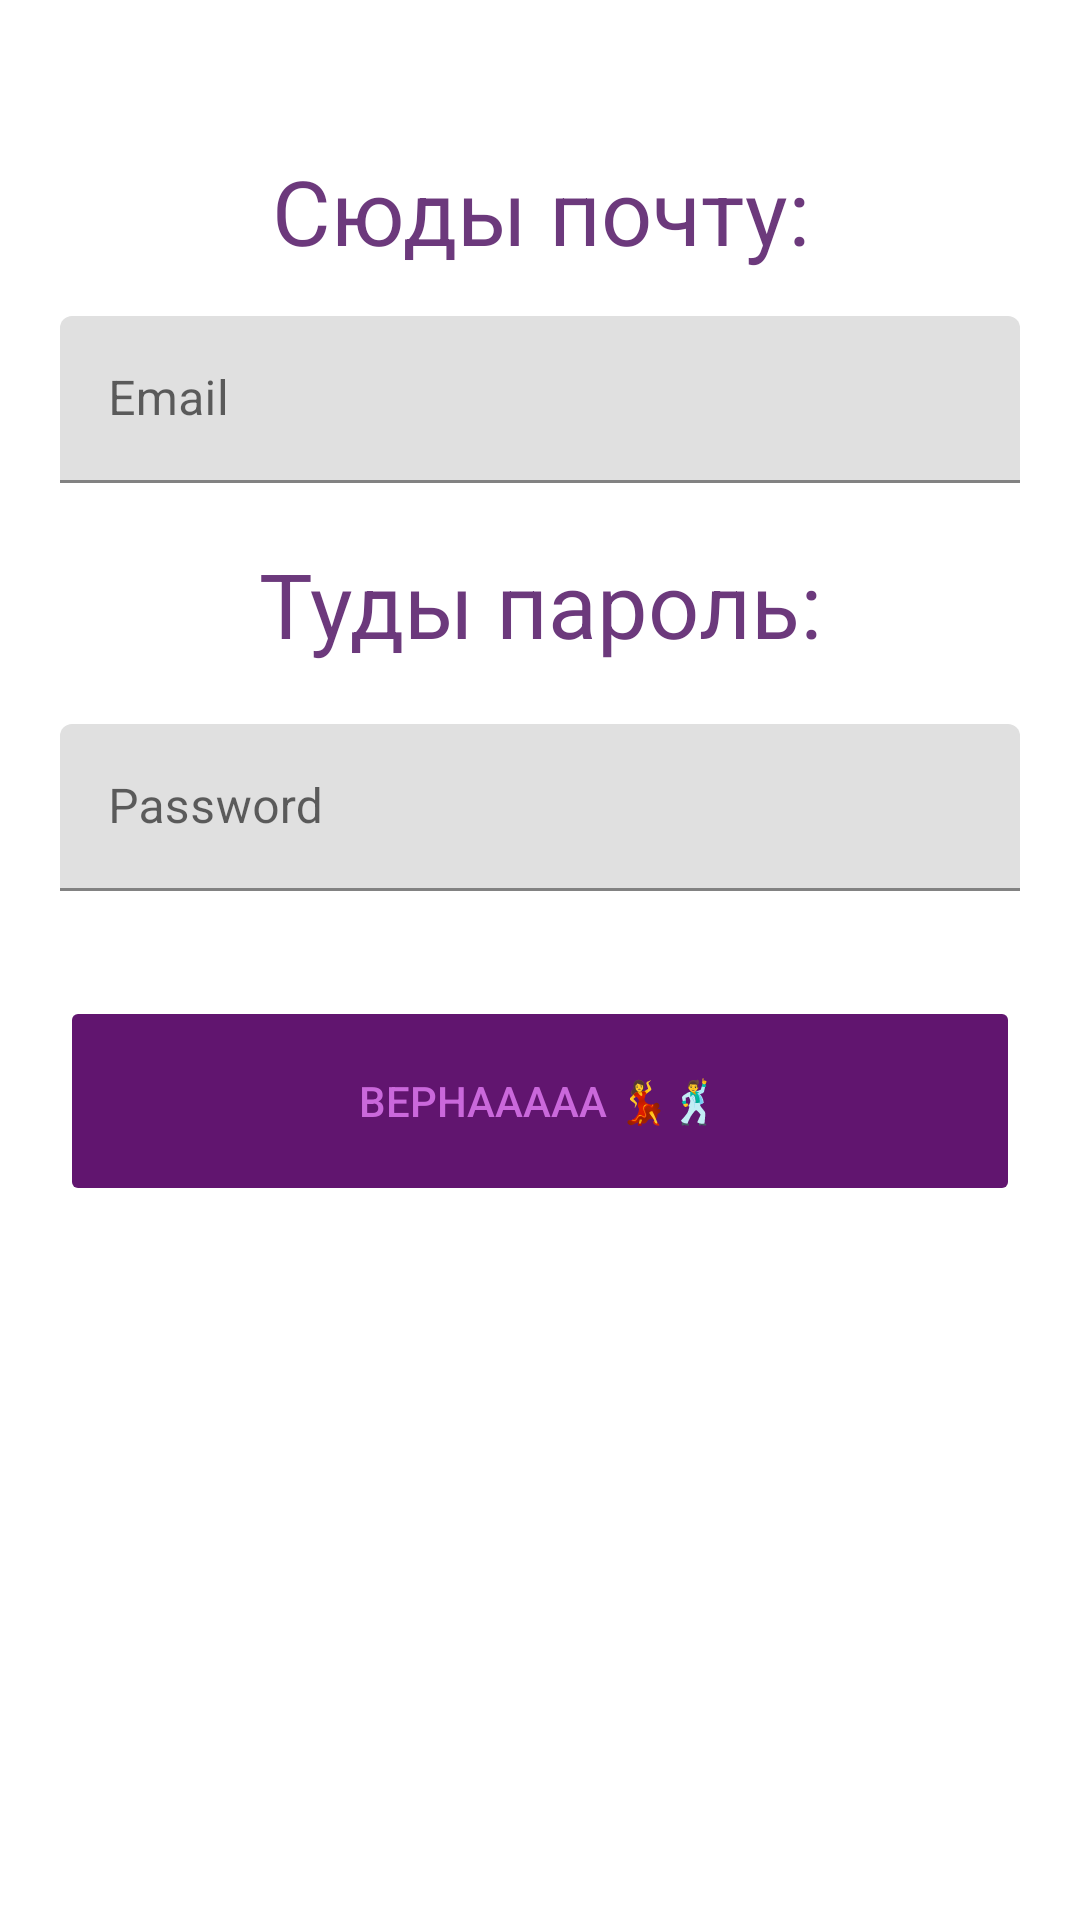

Here is an Android app screen rendered from its layout file. Give the layout XML and the strings, colors and styles it references.
<!-- AndroidManifest.xml: application theme Theme.Practos -->
<!-- res/layout/activity_second.xml -->
<?xml version="1.0" encoding="utf-8"?>
<androidx.constraintlayout.widget.ConstraintLayout xmlns:android="http://schemas.android.com/apk/res/android"
    android:layout_width="match_parent"
    android:layout_height="match_parent"
    xmlns:app="http://schemas.android.com/apk/res-auto">
<TextView
    android:id="@+id/text1"
    android:layout_width="match_parent"
    android:layout_height="wrap_content"
    android:textSize="30sp"
    android:textColor="#6C397C"
    android:gravity="center"
    android:text="Сюды почту:"
    android:layout_marginTop="50dp"
    app:layout_constraintTop_toTopOf="parent"
    />
    <com.google.android.material.textfield.TextInputLayout
        android:id="@+id/inp1"
        android:layout_width="match_parent"
        android:layout_height="wrap_content"
        android:layout_marginTop="15dp"
        android:hint="Email"
        android:layout_marginHorizontal="20dp"
        app:layout_constraintTop_toBottomOf="@id/text1"
        app:layout_constraintEnd_toEndOf="parent"
        app:layout_constraintStart_toStartOf="parent">

        <com.google.android.material.textfield.TextInputEditText
            android:layout_width="match_parent"
            android:id="@+id/email"
            android:layout_height="wrap_content" />
    </com.google.android.material.textfield.TextInputLayout>

    <TextView
        android:id="@+id/text2"
        android:layout_width="match_parent"
        android:layout_height="wrap_content"
        android:textSize="30sp"
        android:gravity="center"
        android:text="Туды пароль:"
        app:layout_constraintTop_toBottomOf="@id/inp1"
        android:textColor="#6C397C"
        android:layout_marginTop="20dp"
        />

    <com.google.android.material.textfield.TextInputLayout
        android:id="@+id/inp2"
        android:layout_width="match_parent"
        android:layout_height="wrap_content"
        android:layout_marginTop="20dp"
        android:hint="Password"
        android:layout_marginHorizontal="20dp"
        app:layout_constraintTop_toBottomOf="@id/text2"
        app:layout_constraintEnd_toEndOf="parent"
        app:layout_constraintStart_toStartOf="parent">

        <com.google.android.material.textfield.TextInputEditText
            android:id="@+id/password"
            android:layout_width="match_parent"
            android:layout_height="wrap_content" />
    </com.google.android.material.textfield.TextInputLayout>

    <Button
        android:id="@+id/but"
        android:layout_width="match_parent"
        android:layout_height="70dp"
        app:layout_constraintTop_toBottomOf="@id/inp2"
        android:layout_marginTop="35dp"
        android:layout_marginHorizontal="20dp"
        android:text="Вернааааа 💃🕺"
        android:enabled="false"
        android:backgroundTint="#61156F"
        android:textColor="#CA68DB"
        />

</androidx.constraintlayout.widget.ConstraintLayout>
<!-- resources referenced by this layout -->
<resources>
  <style name="Theme.Practos" parent="Theme.MaterialComponents.DayNight.DarkActionBar">
          
          <item name="colorPrimary">@color/purple_500</item>
          <item name="colorPrimaryVariant">@color/purple_700</item>
          <item name="colorOnPrimary">@color/white</item>
          
          <item name="colorSecondary">@color/teal_200</item>
          <item name="colorSecondaryVariant">@color/teal_700</item>
          <item name="colorOnSecondary">@color/black</item>
          
          <item name="android:statusBarColor">?attr/colorPrimaryVariant</item>
          
      </style>
  <!-- not gathered from this repository: default colours our renderer supplied (Android Studio template values) -->
  <color name="purple_500">#FF6200EE</color>
  <color name="purple_700">#FF3700B3</color>
  <color name="teal_200">#FF03DAC5</color>
  <color name="teal_700">#FF018786</color>
  <color name="black">#FF000000</color>
  <color name="white">#FFFFFFFF</color>
</resources>
